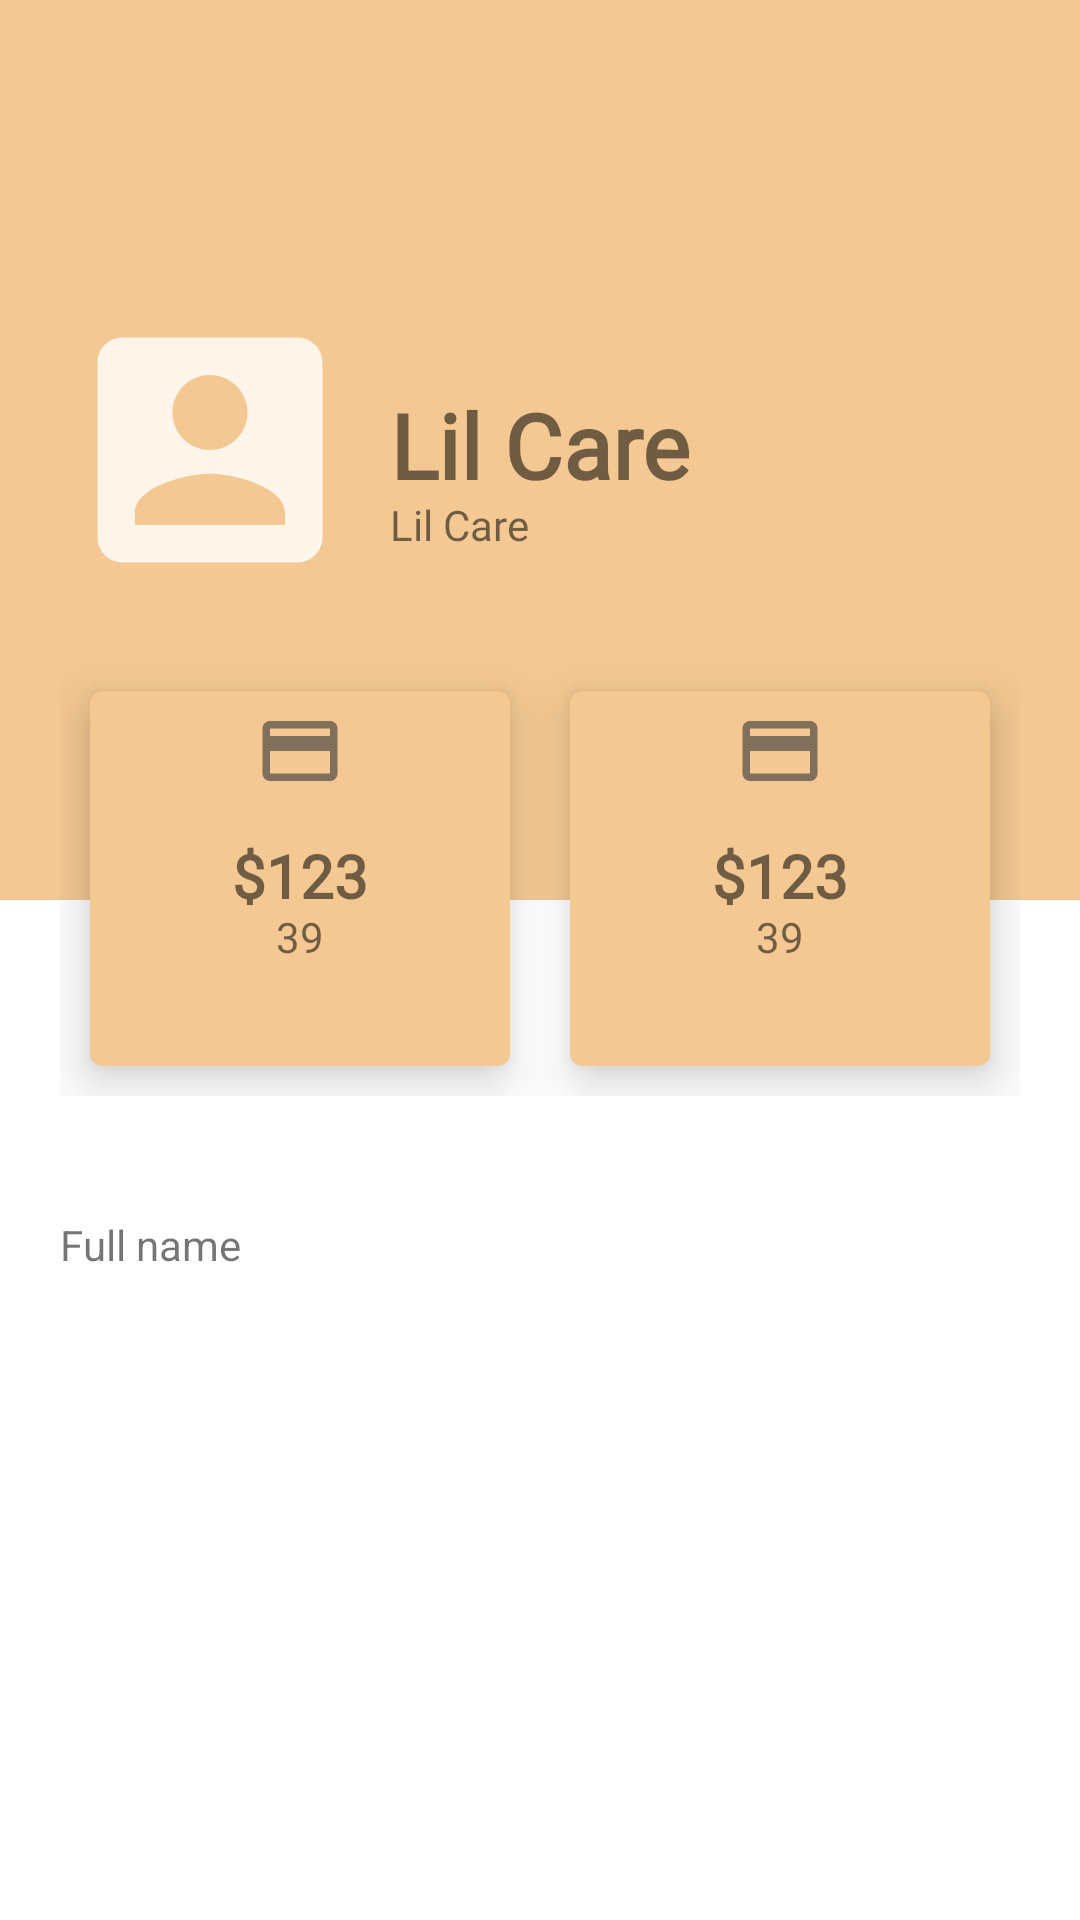

Android layout source for this screen:
<!-- AndroidManifest.xml: application theme Theme.LilCare -->
<!-- res/layout/profile_view.xml -->
<?xml version="1.0" encoding="utf-8"?>
<LinearLayout xmlns:android="http://schemas.android.com/apk/res/android"
    android:layout_width="match_parent"
    android:layout_height="match_parent"
    xmlns:app="http://schemas.android.com/apk/res-auto"
    xmlns:tools="http://schemas.android.com/tools"
    android:orientation="vertical">
    
    
    <RelativeLayout
        android:layout_width="match_parent"
        android:layout_height="300dp"
        android:padding="20dp"
        android:background="@color/light">
        <ImageView
            android:id="@+id/profile_img"
            android:layout_width="100dp"
            android:layout_height="100dp"
            android:src="@drawable/ic_account"
            android:layout_centerVertical="true"/>

        <TextView
            android:id="@+id/full_name"
            android:layout_width="wrap_content"
            android:layout_height="wrap_content"
            android:fontFamily="@font/andika_new_basic"
            android:text="@string/app_name"
            android:textSize="30sp"
            android:textStyle="bold"
            android:layout_toRightOf="@+id/profile_img"
            android:layout_centerVertical="true"
            android:includeFontPadding="false"
            android:layout_marginLeft="10dp"/>

        <TextView
            android:layout_width="wrap_content"
            android:layout_height="wrap_content"
            android:fontFamily="@font/andika_new_basic"
            android:includeFontPadding="false"
            android:text="@string/app_name"
            android:textSize="14sp"
            android:layout_below="@id/full_name"
            android:layout_toRightOf="@+id/profile_img"
            android:layout_marginLeft="10dp"/>
    </RelativeLayout>
    
    <LinearLayout
        android:layout_width="match_parent"
        android:layout_height="wrap_content"
        android:padding="20dp"
        android:layout_marginTop="-100dp">

        <com.google.android.material.card.MaterialCardView
            android:layout_width="0dp"
            android:layout_height="125dp"
            android:layout_weight="1"
            android:layout_margin="10dp"
            app:cardBackgroundColor="@color/light"
            app:cardElevation="10dp">

            <RelativeLayout
                android:layout_width="match_parent"
                android:layout_height="match_parent"
                android:padding="5dp">


                <ImageView
                    android:layout_width="30dp"
                    android:layout_height="30dp"
                    android:src="@drawable/payment"
                    android:layout_centerHorizontal="true"/>

                <TextView
                    android:id="@+id/payment_label"
                    android:layout_width="wrap_content"
                    android:layout_height="wrap_content"
                    android:text="$123"
                    android:textSize="20sp"
                    android:fontFamily="@font/roboto_light"
                    android:includeFontPadding="false"
                    android:textStyle="bold"
                    android:layout_centerInParent="true"/>

                <TextView
                    android:id="@+id/payment_desc"
                    android:layout_width="wrap_content"
                    android:layout_height="wrap_content"
                    android:text="39"
                    android:textSize="14sp"
                    android:fontFamily="@font/roboto_light"
                    android:includeFontPadding="false"
                    android:layout_below="@+id/payment_label"
                    android:layout_centerHorizontal="true"/>

            </RelativeLayout>

        </com.google.android.material.card.MaterialCardView>

        <com.google.android.material.card.MaterialCardView
            android:layout_width="0dp"
            android:layout_height="125dp"
            android:layout_weight="1"
            android:layout_margin="10dp"
            app:cardBackgroundColor="@color/light"
            app:cardElevation="10dp">

            <RelativeLayout
                android:layout_width="match_parent"
                android:layout_height="match_parent"
                android:padding="5dp">


                <ImageView
                    android:layout_width="30dp"
                    android:layout_height="30dp"
                    android:src="@drawable/payment"
                    android:layout_centerHorizontal="true"/>

                <TextView
                    android:id="@+id/booking_label"
                    android:layout_width="wrap_content"
                    android:layout_height="wrap_content"
                    android:text="$123"
                    android:textSize="20sp"
                    android:fontFamily="@font/roboto_light"
                    android:includeFontPadding="false"
                    android:textStyle="bold"
                    android:layout_centerInParent="true"/>



                <TextView
                    android:id="@+id/booking_desc"
                    android:layout_width="wrap_content"
                    android:layout_height="wrap_content"
                    android:text="39"
                    android:textSize="14sp"
                    android:fontFamily="@font/roboto_light"
                    android:includeFontPadding="false"
                    android:layout_below="@+id/booking_label"
                    android:layout_centerHorizontal="true"/>

            </RelativeLayout>

        </com.google.android.material.card.MaterialCardView>
        
        
    </LinearLayout>

    <LinearLayout
        android:layout_width="match_parent"
        android:layout_height="wrap_content"
        android:padding="20dp">

        <com.google.android.material.textview.MaterialTextView
            android:layout_width="wrap_content"
            android:layout_height="wrap_content"
            android:text="Full name"/>



    </LinearLayout>



</LinearLayout>
<!-- resources referenced by this layout -->
<resources>
  <color name="light">#F3C892</color>
  <!-- drawable ic_account (drawable-anydpi) -->
  <vector xmlns:android="http://schemas.android.com/apk/res/android"
      android:width="24dp"
      android:height="24dp"
      android:viewportWidth="24"
      android:viewportHeight="24"
      android:tint="#FFFFFF"
      android:alpha="0.8">
    <path
        android:fillColor="@android:color/white"
        android:pathData="M3,5v14c0,1.1 0.89,2 2,2h14c1.1,0 2,-0.9 2,-2L21,5c0,-1.1 -0.9,-2 -2,-2L5,3c-1.11,0 -2,0.9 -2,2zM15,9c0,1.66 -1.34,3 -3,3s-3,-1.34 -3,-3 1.34,-3 3,-3 3,1.34 3,3zM6,17c0,-2 4,-3.1 6,-3.1s6,1.1 6,3.1v1L6,18v-1z"/>
  </vector>
  <!-- drawable payment (drawable-anydpi) -->
  <vector xmlns:android="http://schemas.android.com/apk/res/android"
      android:width="24dp"
      android:height="24dp"
      android:viewportWidth="24"
      android:viewportHeight="24"
      android:tint="#333333"
      android:alpha="0.6">
    <path
        android:fillColor="@android:color/white"
        android:pathData="M20,4L4,4c-1.11,0 -1.99,0.89 -1.99,2L2,18c0,1.11 0.89,2 2,2h16c1.11,0 2,-0.89 2,-2L22,6c0,-1.11 -0.89,-2 -2,-2zM20,18L4,18v-6h16v6zM20,8L4,8L4,6h16v2z"/>
  </vector>
  <string name="app_name">Lil Care</string>
  <style name="Theme.LilCare" parent="Theme.MaterialComponents.DayNight.NoActionBar">
          
          <item name="colorPrimary">@color/purple_500</item>
          <item name="colorPrimaryVariant">@color/purple_700</item>
          <item name="colorOnPrimary">@color/white</item>
          
          <item name="colorSecondary">@color/teal_200</item>
          <item name="colorSecondaryVariant">@color/teal_700</item>
          <item name="colorOnSecondary">@color/black</item>
          
          <item name="android:statusBarColor" tools:targetApi="l">?attr/colorPrimaryVariant</item>
          
      </style>
  <color name="purple_500">#FF6200EE</color>
  <color name="purple_700">#FF3700B3</color>
  <color name="white">#FFFFFFFF</color>
  <color name="teal_200">#FF03DAC5</color>
  <color name="teal_700">#FF018786</color>
  <color name="black">#FF000000</color>
</resources>
